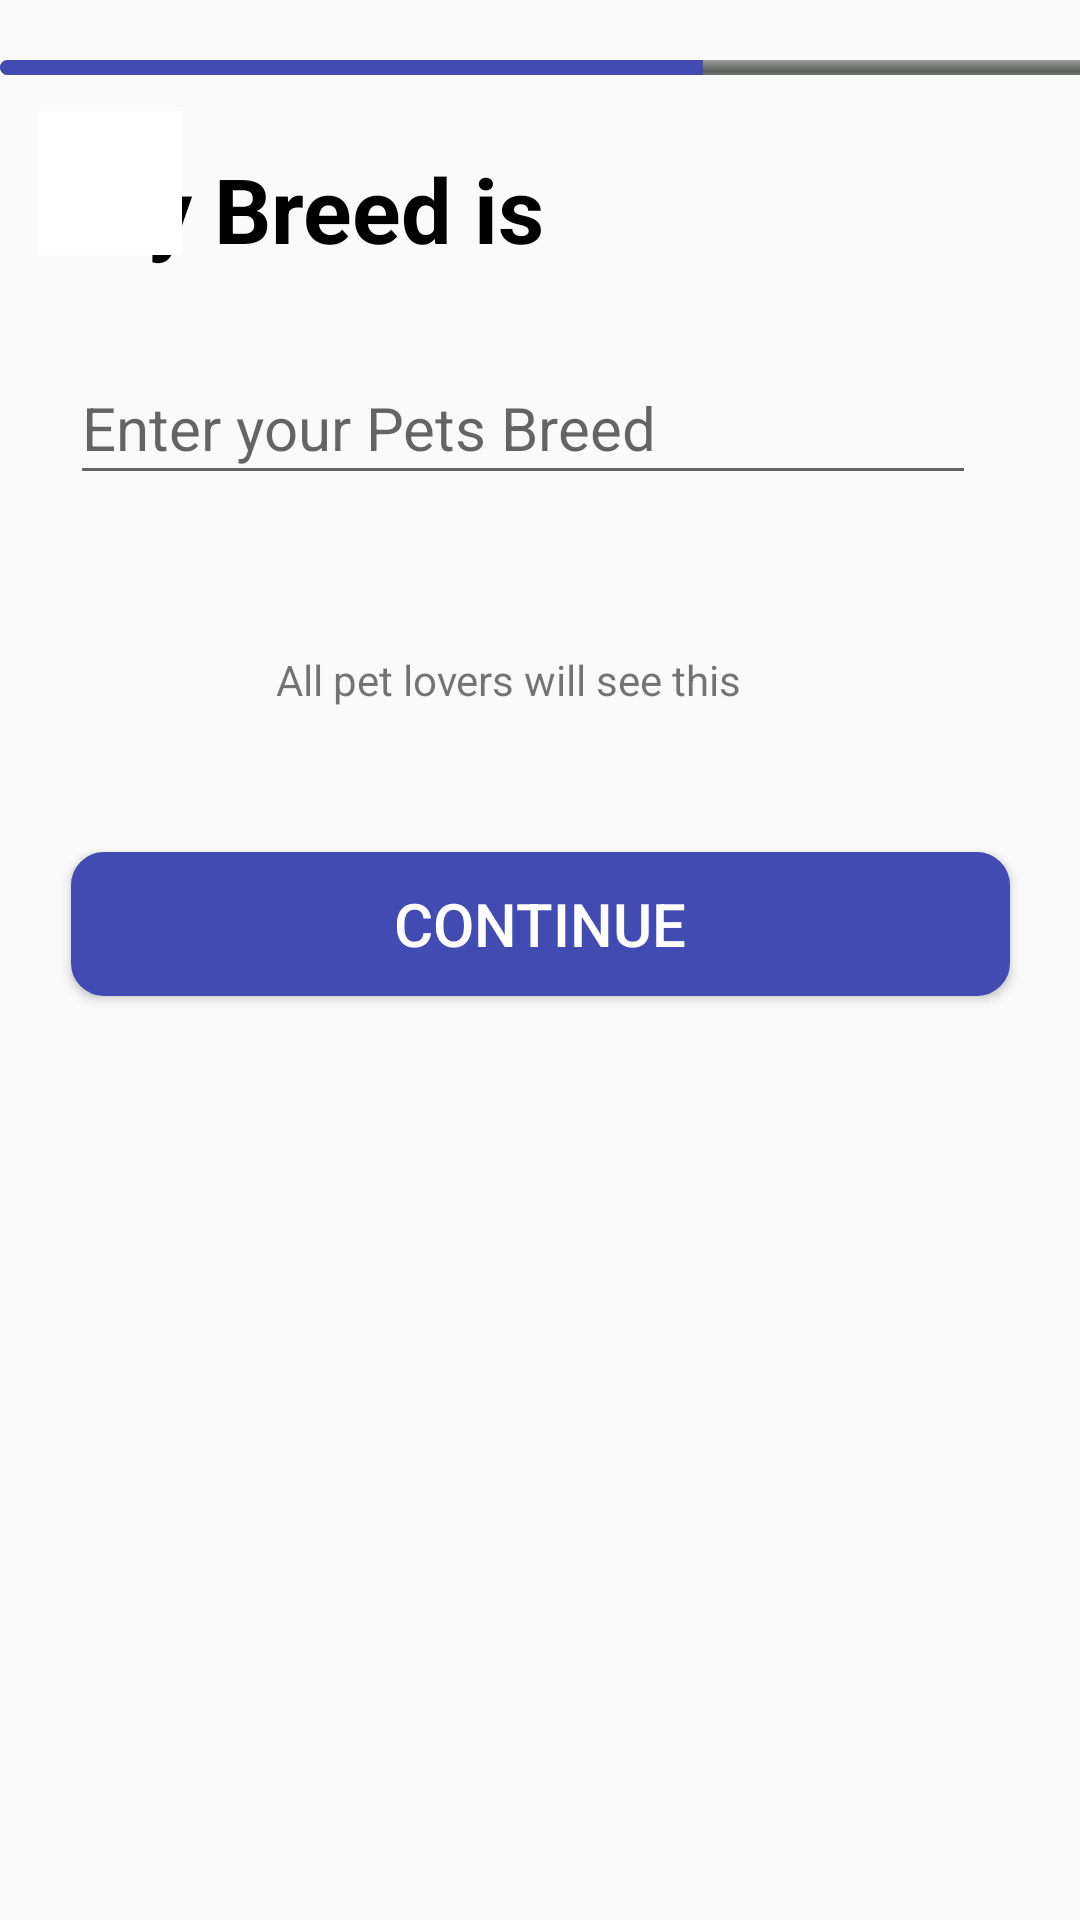

Here is an Android app screen rendered from its layout file. Give the layout XML and the strings, colors and styles it references.
<!-- AndroidManifest.xml: application theme Theme.PetMate -->
<!-- res/layout/activity_profile_creation_screen4.xml -->
<?xml version="1.0" encoding="utf-8"?>
<androidx.constraintlayout.widget.ConstraintLayout xmlns:android="http://schemas.android.com/apk/res/android"
    xmlns:app="http://schemas.android.com/apk/res-auto"
    xmlns:tools="http://schemas.android.com/tools"
    android:layout_width="match_parent"
    android:layout_height="match_parent"
    tools:context=".profileCreationScreen4">

    <ProgressBar
        android:id="@+id/progressBar"
        style="@android:style/Widget.ProgressBar.Horizontal"
        android:layout_width="410dp"
        android:layout_height="5dp"
        android:layout_marginTop="20dp"
        android:indeterminate="false"
        android:max="70"
        android:progress="40"
        android:progressTint="@color/login_button"
        android:visibility="visible"
        app:layout_constraintEnd_toEndOf="parent"
        app:layout_constraintHorizontal_bias="0.0"
        app:layout_constraintStart_toStartOf="parent"
        app:layout_constraintTop_toTopOf="parent" />

    <TextView
        android:id="@+id/text_breed"
        android:layout_width="248dp"
        android:layout_height="50dp"
        android:text="@string/my_breed_is"
        android:textColor="@color/black"
        android:textSize="30dp"
        android:textStyle="bold"
        app:layout_constraintBottom_toTopOf="@+id/breed_input"
        app:layout_constraintEnd_toEndOf="parent"
        app:layout_constraintHorizontal_bias="0.202"
        app:layout_constraintStart_toStartOf="parent"
        app:layout_constraintTop_toBottomOf="@+id/progressBar"
        app:layout_constraintVertical_bias="0.581" />

    <com.google.android.material.textfield.TextInputEditText
        android:id="@+id/breed_input"
        android:layout_width="302dp"
        android:layout_height="48dp"
        android:layout_marginBottom="52dp"
        android:hint="Enter your Pets Breed"
        android:textColor="@color/black"
        android:textSize="20dp"
        app:layout_constraintBottom_toTopOf="@+id/petLover"
        app:layout_constraintEnd_toEndOf="parent"
        app:layout_constraintHorizontal_bias="0.403"
        app:layout_constraintStart_toStartOf="parent"
        tools:ignore="MissingConstraints" />

    <TextView
        android:id="@+id/petLover"
        android:layout_width="wrap_content"
        android:layout_height="wrap_content"
        android:layout_marginBottom="48dp"
        android:text="All pet lovers will see this"
        app:layout_constraintBottom_toTopOf="@+id/continueBtn"
        app:layout_constraintEnd_toEndOf="parent"
        app:layout_constraintHorizontal_bias="0.45"
        app:layout_constraintStart_toStartOf="parent"
        app:layout_constraintVertical_bias="0.368" />

    <Button
        android:id="@+id/continueBtn"
        android:layout_width="313dp"
        android:layout_height="48dp"
        android:layout_marginBottom="308dp"
        android:background="@drawable/button_bg"
        android:text="Continue"
        android:textSize="20sp"
        android:textColor="@color/white"
        app:layout_constraintBottom_toBottomOf="parent"
        app:layout_constraintEnd_toEndOf="parent"
        app:layout_constraintStart_toStartOf="parent" />

    <ImageButton
        android:id="@+id/backBtn"
        android:layout_width="48dp"
        android:layout_height="48dp"
        android:layout_marginTop="12dp"
        android:background="@color/white"
        app:layout_constraintBottom_toTopOf="@+id/text_breed"
        app:layout_constraintEnd_toEndOf="parent"
        app:layout_constraintHorizontal_bias="0.041"
        app:layout_constraintStart_toStartOf="parent"
        app:layout_constraintTop_toBottomOf="@+id/progressBar"
        app:layout_constraintVertical_bias="0.0"
        app:srcCompat="@drawable/back_arrow" />

</androidx.constraintlayout.widget.ConstraintLayout>
<!-- resources referenced by this layout -->
<resources>
  <color name="black">#FF000000</color>
  <color name="login_button">#424bb2</color>
  <color name="white">#FFFFFFFF</color>
  <!-- drawable button_bg (drawable) -->
  <?xml version="1.0" encoding="utf-8"?>
  <shape xmlns:android="http://schemas.android.com/apk/res/android" android:shape="rectangle">
      <corners android:radius="10dp"/>
      <stroke android:color="#424bb2" android:width="2dp"/>
      <solid android:color="@color/login_button"/>
  
  </shape>
  <string name="my_breed_is">My Breed is</string>
  <style name="Theme.PetMate" parent="Base.Theme.PetMate" />
  <style name="Base.Theme.PetMate" parent="Theme.AppCompat.Light.NoActionBar">
          
          
      </style>
</resources>
